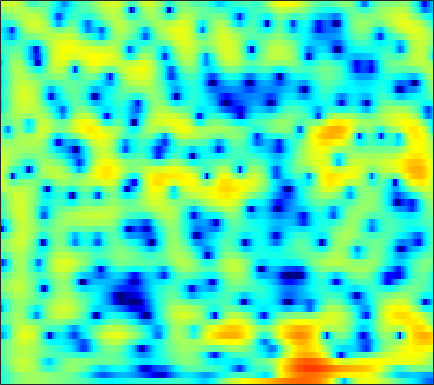

The data file committed next to this chart (first rows):
-5.2423, -4.5102, -3.5677, -2.695, -2.097, -1.3772, -0.74498, -0.33162, 0.1432, 0.53441, 0.84389, 1.0239, 1.199, 1.308, 1.3485, 1.3531, 1.3032, 1.23, 1.1011, 0.94448, 0.76259, 0.6174, 0.42299, 0.23263
-4.624, -4.043, -3.281, -2.551, -2.033, -1.393, -0.8169, -0.4315, 0.01769, 0.3912, 0.6893, 0.8631, 1.033, 1.136, 1.173, 1.175, 1.132, 1.076, 0.9732, 0.8527, 0.7216, 0.6218, 0.4929, 0.3702
-5.275, -3.986, -2.503, -1.248, -0.4391, 0.4778, 1.222, 1.674, 2.142, 2.456, 2.618, 2.639, 2.53, 2.263, 1.958, 1.41, 0.6972, 0.05947, -0.9098, -1.962, -2.973, -3.583, -4.012, -3.89
-3.462, -2.453, -1.219, -0.1311, 0.585, 1.404, 2.063, 2.456, 2.842, 3.072, 3.14, 3.082, 2.852, 2.437, 1.996, 1.222, 0.2085, -0.7238, -2.219, -4.006, -5.975, -7.314, -8.192, -7.526
-2.552, -1.891, -1.054, -0.2902, 0.2291, 0.8428, 1.356, 1.671, 1.992, 2.195, 2.276, 2.257, 2.129, 1.884, 1.63, 1.206, 0.7013, 0.2828, -0.2995, -0.8771, -1.407, -1.75, -2.114, -2.363
-2.241, -1.638, -0.8724, -0.1617, 0.3286, 0.918, 1.425, 1.746, 2.085, 2.311, 2.42, 2.422, 2.32, 2.104, 1.873, 1.476, 0.993, 0.5866, 0.003864, -0.6019, -1.202, -1.632, -2.163, -2.636
-2.834, -2.281, -1.461, -0.5864, 0.0821, 0.9502, 1.733, 2.243, 2.794, 3.181, 3.395, 3.438, 3.332, 3.031, 2.676, 2.03, 1.184, 0.4238, -0.7473, -2.061, -3.426, -4.383, -5.412, -6.011
-9.717, -9.836, -7.615, -4.6, -2.598, -0.3904, 1.321, 2.328, 3.357, 4.062, 4.482, 4.618, 4.567, 4.247, 3.831, 3.018, 1.881, 0.7747, -1.126, -3.7, -7.378, -11.5, -21.34, -16.79
-7.053, -7.149, -6.008, -4.051, -2.54, -0.7418, 0.7176, 1.591, 2.486, 3.097, 3.444, 3.543, 3.481, 3.222, 2.913, 2.355, 1.652, 1.038, 0.128, -0.8466, -1.801, -2.418, -3.007, -3.269
-2.203, -1.968, -1.489, -0.8704, -0.3528, 0.3425, 0.9476, 1.312, 1.641, 1.773, 1.691, 1.49, 1.068, 0.5254, 0.08026, -0.4809, -0.9114, -1.101, -1.161, -1.048, -0.8342, -0.6433, -0.3895, -0.1659
-3.499, -2.833, -1.844, -0.8795, -0.2201, 0.5234, 1.055, 1.307, 1.404, 1.198, 0.6515, -0.01361, -1.301, -3.183, -5.096, -8.394, -11.31, -10.61, -7.281, -4.364, -2.214, -0.9787, 0.2914, 1.242
-11.4, -8.219, -5.204, -3.042, -1.817, -0.5914, 0.2351, 0.6333, 0.869, 0.7787, 0.361, -0.1714, -1.199, -2.57, -3.759, -5.32, -6.243, -6.083, -4.856, -3.229, -1.678, -0.6606, 0.4964, 1.443
-7.236, -5.894, -4.15, -2.618, -1.644, -0.6042, 0.1593, 0.5496, 0.849, 0.9132, 0.7586, 0.5178, 0.06793, -0.4614, -0.8741, -1.379, -1.738, -1.87, -1.838, -1.589, -1.159, -0.7499, -0.1365, 0.4985
-2.692, -1.981, -1.05, -0.195, 0.376, 1.015, 1.503, 1.748, 1.918, 1.907, 1.717, 1.463, 0.9872, 0.3569, -0.2107, -1.061, -1.969, -2.648, -3.456, -3.949, -3.934, -3.556, -2.698, -1.664
-0.6606, -0.05642, 0.6917, 1.359, 1.788, 2.256, 2.591, 2.743, 2.811, 2.705, 2.418, 2.075, 1.428, 0.5318, -0.3181, -1.754, -3.681, -5.597, -9.271, -15.76, -20.53, -13.26, -7.824, -4.575
-1.034, -0.4421, 0.2785, 0.9226, 1.349, 1.829, 2.176, 2.349, 2.44, 2.359, 2.097, 1.773, 1.177, 0.4029, -0.2968, -1.398, -2.663, -3.679, -4.996, -5.957, -6.08, -5.517, -4.22, -2.777
-3.021, -2.482, -1.706, -0.8955, -0.2931, 0.4442, 1.046, 1.381, 1.631, 1.663, 1.464, 1.171, 0.6118, -0.1064, -0.7226, -1.548, -2.263, -2.663, -2.942, -2.873, -2.482, -2.018, -1.255, -0.4246
-7.848, -7.75, -6.408, -4.352, -2.832, -1.12, 0.1752, 0.862, 1.414, 1.583, 1.375, 0.9723, 0.1043, -1.173, -2.387, -4.263, -6.168, -7.097, -6.844, -5.251, -3.357, -2.043, -0.518, 0.7588
-13.36, -15.49, -11.08, -6.441, -3.954, -1.573, 0.04135, 0.8541, 1.518, 1.718, 1.489, 1.027, 0.0002663, -1.535, -3.107, -5.992, -9.958, -12.95, -11.68, -7.508, -4.329, -2.512, -0.6027, 0.8678
-3.551, -3.346, -2.694, -1.724, -0.9288, 0.07638, 0.9023, 1.35, 1.719, 1.783, 1.547, 1.177, 0.4456, -0.5163, -1.367, -2.522, -3.506, -4.018, -4.203, -3.831, -3.068, -2.341, -1.28, -0.2413
-0.6663, -0.3151, 0.1998, 0.7684, 1.196, 1.724, 2.162, 2.405, 2.56, 2.509, 2.23, 1.869, 1.179, 0.2472, -0.5728, -1.824, -3.218, -4.254, -5.436, -6.04, -5.711, -4.94, -3.599, -2.237
-0.6063, -0.1596, 0.4915, 1.169, 1.672, 2.296, 2.804, 3.094, 3.303, 3.312, 3.083, 2.744, 2.044, 1.032, 0.0501, -1.687, -4.044, -6.472, -11.53, -25.16, -16.33, -10.38, -6.164, -3.621
-4.358, -3.781, -2.637, -1.307, -0.3118, 0.8924, 1.869, 2.432, 2.958, 3.221, 3.213, 3.031, 2.56, 1.831, 1.102, -0.05341, -1.399, -2.483, -3.8, -4.62, -4.57, -4.04, -3.013, -1.954
-18.34, -15.41, -9.497, -5.476, -3.279, -1.097, 0.5024, 1.39, 2.239, 2.725, 2.907, 2.862, 2.585, 2.088, 1.606, 0.8644, 0.05563, -0.5069, -1.15, -1.575, -1.716, -1.634, -1.349, -0.9243
-9.041, -8.274, -6.188, -3.855, -2.263, -0.4794, 0.9069, 1.706, 2.472, 2.901, 3.03, 2.944, 2.592, 1.991, 1.408, 0.4302, -0.6657, -1.505, -2.546, -3.261, -3.505, -3.334, -2.742, -1.952
-3.233, -2.611, -1.625, -0.499, 0.3362, 1.376, 2.255, 2.771, 3.232, 3.454, 3.399, 3.173, 2.612, 1.738, 0.843, -0.7011, -2.733, -4.721, -8.168, -12.55, -13.71, -10.91, -7.295, -4.71
-2.858, -1.901, -0.6445, 0.5098, 1.283, 2.159, 2.845, 3.224, 3.533, 3.616, 3.455, 3.162, 2.536, 1.611, 0.7127, -0.7619, -2.659, -4.328, -6.851, -9.118, -9.745, -8.818, -6.903, -5.122
-4.675, -2.785, -0.8362, 0.6092, 1.462, 2.347, 2.964, 3.283, 3.54, 3.564, 3.381, 3.108, 2.554, 1.792, 1.098, -0.01442, -1.213, -2.169, -3.374, -4.349, -4.927, -5.08, -4.902, -4.46
-1.874, -0.7237, 0.5332, 1.494, 2.048, 2.622, 3.022, 3.224, 3.368, 3.356, 3.188, 2.958, 2.494, 1.859, 1.237, 0.2344, -0.96, -2, -3.488, -5.079, -6.404, -7.019, -7.031, -6.265
2.236, 2.273, 2.279, 2.252, 2.221, 2.185, 2.232, 2.287, 2.349, 2.408, 2.378, 2.27, 1.993, 1.539, 1.057, 0.2316, -0.9832, -2.126, -4.255, -7.434, -13.03, -23.34, -17.12, -9.63
4.12, 3.338, 2.088, 0.6486, -0.4, -1.429, -1.679, -1.39, -0.7557, -0.1986, 0.1462, 0.2667, 0.3109, 0.2434, 0.2022, -0.001858, -0.3039, -0.7169, -1.487, -2.478, -3.417, -3.79, -3.54, -2.528
4.23, 2.906, 0.5064, -3.115, -7.32, -20.73, -14, -8.541, -5.301, -4.091, -3.966, -4.283, -4.799, -4.684, -4.015, -2.708, -1.377, -0.6232, 0.1567, 0.6749, 1.048, 1.294, 1.611, 1.938
4.153, 3.249, 1.724, -0.08147, -1.46, -2.967, -3.705, -3.843, -3.994, -4.749, -6.415, -8.71, -14.95, -22.08, -12.3, -6.53, -3.221, -1.575, 0.001614, 1.057, 1.754, 2.107, 2.406, 2.545
3.724, 3.35, 2.696, 1.964, 1.375, 0.6513, -0.03137, -0.5177, -1.234, -1.998, -2.872, -3.557, -4.235, -4.267, -3.815, -2.746, -1.595, -0.7886, 0.06971, 0.6757, 1.033, 1.155, 1.164, 0.9934
2.908, 2.778, 2.537, 2.219, 1.955, 1.586, 1.211, 0.9258, 0.5632, 0.2249, -0.09956, -0.2933, -0.4595, -0.4801, -0.432, -0.2337, -0.02809, 0.1254, 0.2145, 0.1856, -0.003249, -0.2493, -0.7298, -1.354
2.119, 2.05, 1.928, 1.787, 1.703, 1.59, 1.502, 1.447, 1.395, 1.311, 1.246, 1.21, 1.166, 1.123, 1.111, 1.051, 0.9616, 0.8167, 0.5276, 0.05873, -0.6206, -1.286, -2.416, -3.773
1.261, 0.989, 0.6521, 0.5038, 0.529, 0.7405, 1.05, 1.292, 1.544, 1.728, 1.849, 1.899, 1.948, 1.986, 2.02, 2.014, 1.948, 1.81, 1.482, 0.894, -0.03268, -0.9925, -2.72, -5.161
-0.3928, -1.77, -3.631, -4.41, -3.788, -2.088, -0.5027, 0.3819, 1.121, 1.488, 1.518, 1.428, 1.327, 1.425, 1.622, 2.085, 2.522, 2.787, 2.888, 2.676, 2.111, 1.404, 0.1049, -1.659
-1.506, -3.831, -8.523, -12.09, -8.514, -4.105, -1.469, -0.3626, 0.3145, 0.08632, -1.026, -2.436, -4.84, -5.747, -4.199, -1.315, 0.9148, 2.096, 3.077, 3.527, 3.54, 3.297, 2.702, 1.911
-0.4981, -0.9336, -1.38, -1.384, -1.086, -0.4093, 0.2486, 0.5477, 0.5567, -0.1143, -1.485, -3.127, -5.947, -7.114, -5.365, -2.172, 0.1292, 1.343, 2.39, 2.888, 2.956, 2.793, 2.306, 1.604
-2.312, -1.788, -1.037, -0.3107, 0.2142, 0.8514, 1.337, 1.601, 1.722, 1.627, 1.333, 1.047, 0.7482, 0.67, 0.7995, 1.173, 1.614, 1.829, 1.989, 1.881, 1.501, 1.062, 0.2295, -0.8792
-6.828, -4.912, -2.855, -1.261, -0.2768, 0.7711, 1.58, 2.039, 2.474, 2.754, 2.856, 2.867, 2.804, 2.678, 2.566, 2.329, 2.03, 1.723, 1.165, 0.4588, -0.3977, -1.165, -2.287, -3.555
-7.822, -5.797, -3.522, -1.672, -0.5381, 0.7331, 1.737, 2.322, 2.93, 3.325, 3.547, 3.602, 3.524, 3.295, 3.015, 2.494, 1.756, 1.086, -0.03413, -1.378, -2.921, -4.157, -5.682, -6.83
-5.95, -4.637, -2.928, -1.347, -0.2866, 0.9415, 1.952, 2.57, 3.206, 3.62, 3.851, 3.889, 3.777, 3.467, 3.089, 2.408, 1.463, 0.5435, -0.9745, -2.994, -5.727, -8.428, -13.57, -18.77
-6.292, -4.825, -3.049, -1.463, -0.3986, 0.8043, 1.792, 2.395, 3.001, 3.407, 3.599, 3.616, 3.477, 3.144, 2.777, 2.105, 1.253, 0.4569, -0.8353, -2.443, -4.395, -6.077, -8.332, -9.545
-7.359, -5.594, -3.589, -1.909, -0.8399, 0.3749, 1.328, 1.881, 2.417, 2.743, 2.848, 2.807, 2.596, 2.239, 1.898, 1.346, 0.7175, 0.2293, -0.4717, -1.169, -1.844, -2.285, -2.727, -2.9
-6.727, -5.245, -3.421, -1.837, -0.8149, 0.3217, 1.186, 1.652, 2.047, 2.172, 2.076, 1.856, 1.403, 0.826, 0.3365, -0.2776, -0.8152, -1.108, -1.288, -1.263, -1.086, -0.8897, -0.5761, -0.2462
-6.509, -5.018, -3.099, -1.43, -0.3834, 0.7036, 1.469, 1.822, 2.006, 1.847, 1.373, 0.8051, -0.2076, -1.501, -2.609, -4.121, -5.291, -5.653, -5.146, -3.877, -2.349, -1.248, 0.04993, 1.1
-8.948, -6.247, -3.564, -1.608, -0.5157, 0.538, 1.174, 1.391, 1.338, 0.8929, -0.005128, -0.966, -2.674, -4.967, -7.144, -11.1, -17.99, -31.98, -16.11, -9.265, -5.109, -2.806, -0.4237, 1.381
-6.551, -5.057, -3.332, -1.976, -1.205, -0.4684, -0.0712, 0.004677, -0.2287, -0.841, -1.924, -3.075, -5.13, -7.848, -10.32, -13.69, -15.72, -15.46, -12.66, -9.017, -5.537, -3.314, -0.799, 1.167
-3.883, -3.516, -2.993, -2.496, -2.149, -1.797, -1.577, -1.528, -1.655, -2.099, -2.873, -3.774, -5.479, -7.936, -10.47, -15.37, -19.71, -16.21, -10.84, -6.945, -3.982, -2.152, -0.1277, 1.495
-4.027, -4.135, -4.291, -4.409, -4.436, -4.303, -3.966, -3.628, -3.159, -2.837, -2.767, -2.889, -3.317, -3.962, -4.485, -5.045, -5.09, -4.706, -3.66, -2.312, -0.9405, 0.02392, 1.155, 2.121
-5.761, -6.218, -7.188, -8.61, -9.832, -10.58, -9.236, -7.462, -5.218, -3.431, -2.19, -1.521, -0.9176, -0.5496, -0.3746, -0.1707, 0.07008, 0.3001, 0.6537, 1.055, 1.449, 1.723, 2.033, 2.267
-6.964, -7.045, -7.974, -10.15, -13.01, -16.97, -12.49, -8.546, -4.9, -2.388, -0.6268, 0.3416, 1.294, 1.949, 2.289, 2.603, 2.778, 2.852, 2.846, 2.722, 2.474, 2.194, 1.702, 1.083
-5.709, -4.98, -4.513, -4.385, -4.312, -3.963, -3.11, -2.206, -0.8806, 0.355, 1.419, 2.056, 2.714, 3.172, 3.405, 3.558, 3.548, 3.427, 3.126, 2.622, 1.873, 1.113, -0.2376, -2.05
-2.605, -1.977, -1.304, -0.7654, -0.3956, 0.06682, 0.5483, 0.9205, 1.415, 1.855, 2.22, 2.429, 2.621, 2.714, 2.725, 2.656, 2.491, 2.276, 1.855, 1.238, 0.3545, -0.522, -2.077, -4.166
0.233, 0.6481, 1.137, 1.537, 1.772, 2.024, 2.186, 2.249, 2.253, 2.165, 1.961, 1.76, 1.438, 1.097, 0.8528, 0.6027, 0.4202, 0.3155, 0.1129, -0.2271, -0.7665, -1.349, -2.342, -3.606
2.406, 2.712, 3.033, 3.243, 3.321, 3.329, 3.21, 3.026, 2.627, 2.033, 1.22, 0.4505, -0.7494, -2.005, -2.784, -3.283, -3.063, -2.585, -1.894, -1.405, -1.235, -1.342, -1.791, -2.603
